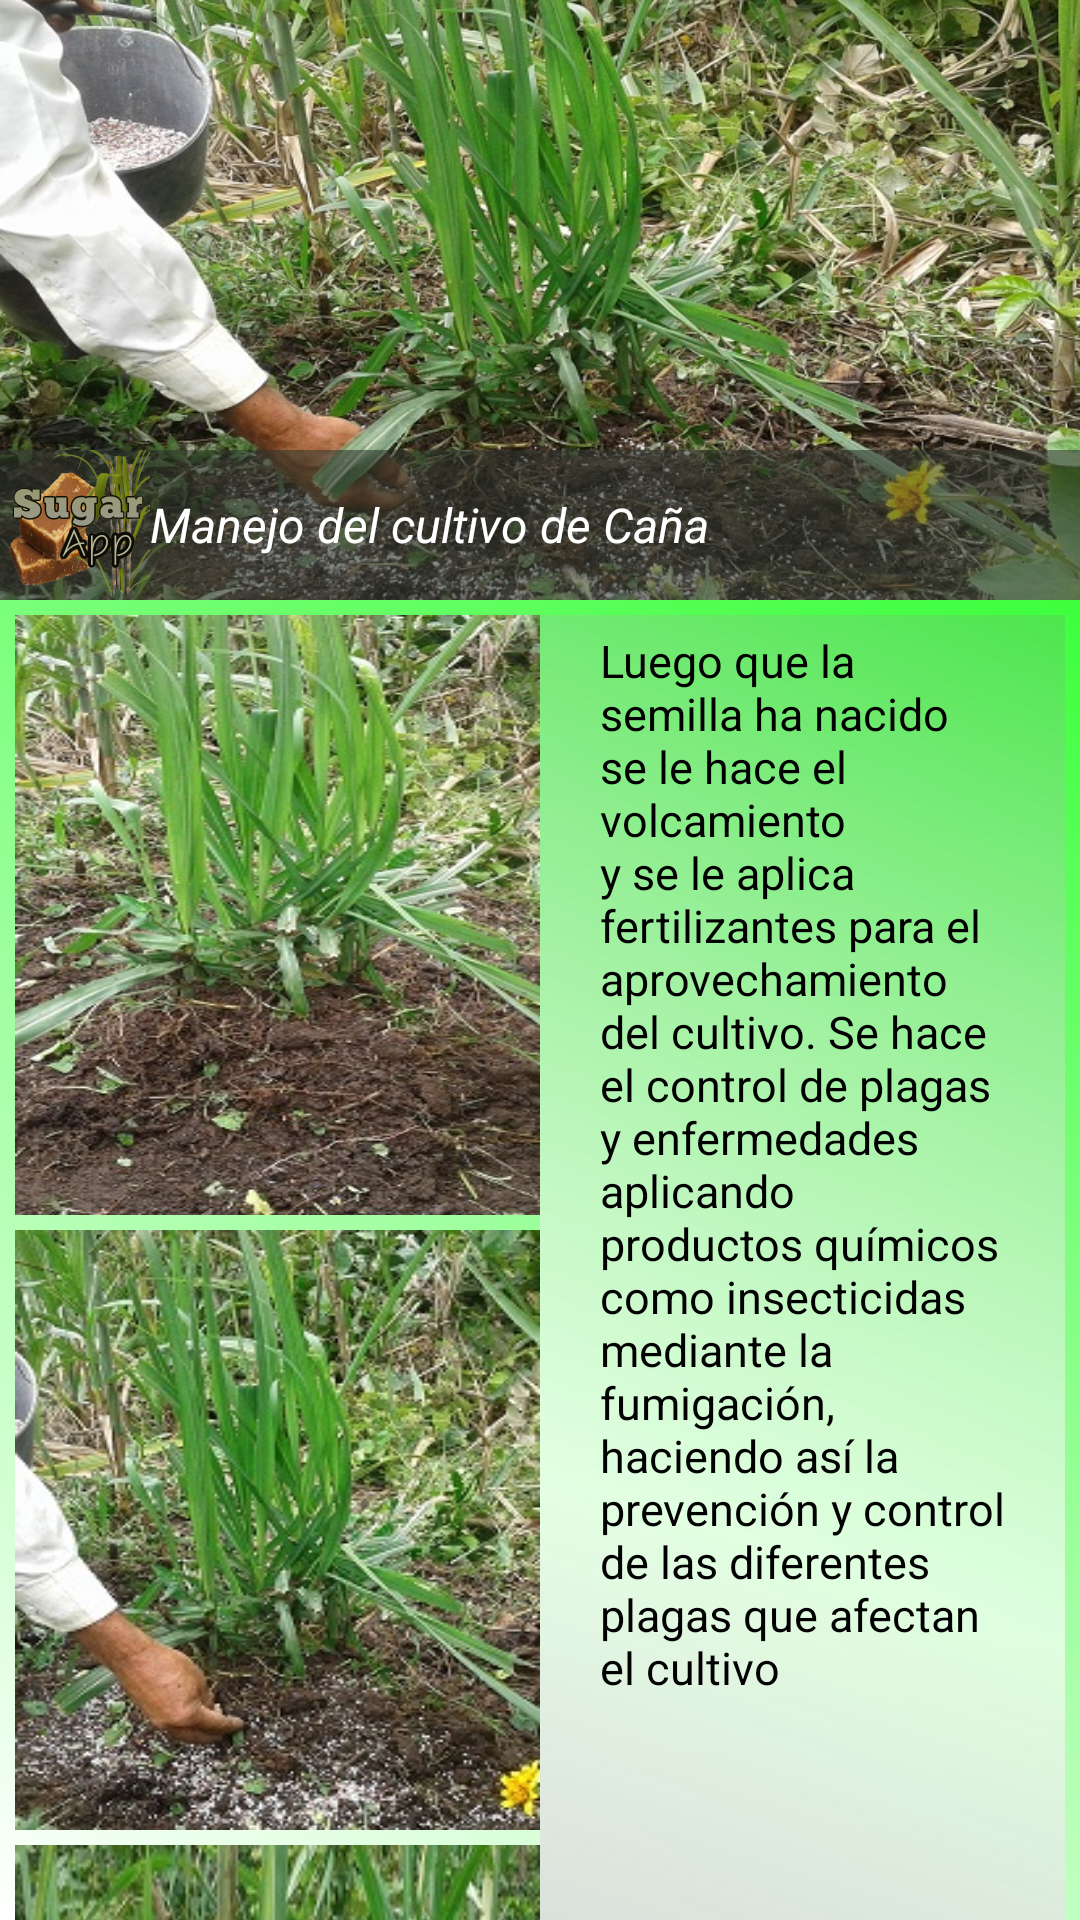

Android layout source for this screen:
<!-- AndroidManifest.xml: application theme AppTheme -->
<!-- res/layout/fragment_manejo_cultivo.xml -->
<FrameLayout xmlns:android="http://schemas.android.com/apk/res/android"
    xmlns:tools="http://schemas.android.com/tools"
    android:layout_width="match_parent"
    android:layout_height="match_parent"
    tools:context="com.example.admin.lostabs.FragmentA"
    android:background="@drawable/fondocultivo">

    <ScrollView
        android:layout_width="match_parent"
        android:layout_height="wrap_content"
        android:scrollbars="none">
        <LinearLayout
            android:layout_width="match_parent"
            android:layout_height="wrap_content"
            android:orientation="vertical">

            <RelativeLayout
                android:layout_width="match_parent"
                android:layout_height="200dp"
                android:background="@drawable/abonada1">

                <LinearLayout
                    android:orientation="horizontal"
                    android:layout_width="match_parent"
                    android:layout_height="50dp"
                    android:background="#8e2d342d"
                    android:layout_alignParentBottom="true"
                    android:layout_alignParentStart="true">

                    <ImageView
                        android:layout_width="50dp"
                        android:layout_height="50dp"
                        android:background="@drawable/logosugarapp2"/>

                    <TextView
                        android:layout_width="match_parent"
                        android:layout_height="wrap_content"
                        android:text="@string/manejocultivo"
                        android:layout_gravity="center_vertical"
                        android:textStyle="italic"
                        android:textSize="16sp"
                        android:textColor="#fff" />

                </LinearLayout>

            </RelativeLayout>


<LinearLayout
    android:layout_width="match_parent"
    android:layout_height="match_parent"
    android:orientation="horizontal"
    android:layout_margin="5dp">

    <RelativeLayout
        android:layout_width="match_parent"
        android:layout_height="match_parent"
        android:orientation="vertical"
        android:layout_weight="1">

        <ImageView
            android:layout_width="match_parent"
            android:layout_height="200dp"
            android:src="@drawable/volcamiento2"
            android:layout_weight="1"
            android:id="@+id/imgvolcamiento"
            android:adjustViewBounds="true"
            android:scaleType="fitXY"/>

        <ImageView
            android:layout_marginTop="5dp"
            android:layout_width="match_parent"
            android:layout_height="200dp"
            android:src="@drawable/abonada2"
            android:layout_weight="1"
            android:adjustViewBounds="true"
            android:scaleType="fitXY"
            android:id="@+id/imgabonada"
            android:layout_below="@+id/imgvolcamiento"/>

        <ImageView
            android:layout_marginTop="5dp"
            android:layout_width="match_parent"
            android:layout_height="180dp"
            android:src="@drawable/limpiapequena"
            android:layout_weight="1"
            android:layout_alignParentBottom="true"
            android:adjustViewBounds="true"
            android:scaleType="fitXY"
            android:layout_below="@+id/imgabonada"/>


    </RelativeLayout>

    <LinearLayout
        android:layout_width="match_parent"
        android:layout_height="match_parent"
        android:orientation="vertical"
        android:layout_weight="1">

            <TextView
                android:layout_width="match_parent"
                android:layout_height="match_parent"
                android:text="@string/manejo"
                android:paddingTop="5dp"
                android:paddingLeft="20sp"
                android:paddingRight="20sp"
                android:layout_weight="1"
                android:textColor="#000"
                android:textSize="15sp"
                android:background="@drawable/fondotexto"/>

    </LinearLayout>

</LinearLayout>






        </LinearLayout>

    </ScrollView>



</FrameLayout>
<!-- resources referenced by this layout -->
<resources>
  <!-- drawable abonada1: jpg bitmap (drawable, 177278 bytes) -->
  <!-- drawable abonada2: jpg bitmap (drawable, 51883 bytes) -->
  <!-- drawable fondocultivo (drawable) -->
  <shape xmlns:android="http://schemas.android.com/apk/res/android" android:shape="rectangle" >
      <gradient
          android:type="linear"
          android:startColor="#FFffffff"
          android:endColor="#FF00ff00"
          android:angle="45"/>
  </shape>
  <!-- drawable fondotexto (drawable) -->
  <shape xmlns:android="http://schemas.android.com/apk/res/android" android:shape="rectangle" >
      <gradient
          android:type="linear"
          android:centerX="47%"
          android:startColor="#FFc0c0c0"
          android:centerColor="#A0ffffff"
          android:endColor="#33808080"
          android:angle="45"/>
  </shape>
  <!-- drawable limpiapequena: jpg bitmap (drawable, 33152 bytes) -->
  <!-- drawable logosugarapp2: png bitmap (drawable, 107156 bytes) -->
  <!-- drawable volcamiento2: jpg bitmap (drawable, 61799 bytes) -->
  <string name="manejo">Luego que la semilla ha nacido se le hace el volcamiento y se le aplica fertilizantes para el aprovechamiento del cultivo.
      Se hace el control de plagas y enfermedades aplicando productos químicos como insecticidas mediante la fumigación, haciendo así la prevención y control de las diferentes plagas que afectan el cultivo</string>
  <string name="manejocultivo">Manejo del cultivo de Caña</string>
  <style name="AppTheme" parent="Theme.AppCompat.Light.DarkActionBar">
          
          <item name="colorPrimary">#009900</item>
          <item name="colorPrimaryDark">#015e01</item>
          <item name="colorAccent">#cc9900</item>
          <item name="windowActionBar">false</item>
          <item name="windowNoTitle">true</item>
      </style>
</resources>
